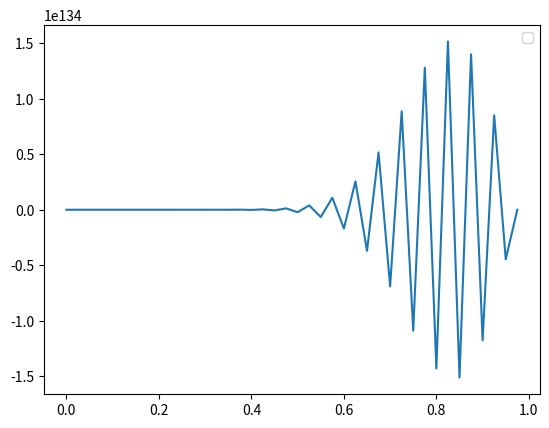

Reproduce this figure in Python.
import numpy as np 
import matplotlib.pyplot as plt 

###############################
### NOTE: It ain't working ####
###############################

def analytic(x,t):
	w=1-x
	wseries=0
	for n in range(1,100):
		wseries+=np.sin(n*np.pi*x)*np.exp(-n*n*np.pi*np.pi*t)/n
	return w-wseries*2/np.pi

def integrate():
	# parameters
	dx=0.025
	dt=.03
	N_X=int(1 / dx)
	N_T=int(0.1 / dt)
	vd=1
	# initialize
	x = np.arange(0,1,dx)
	u_num=np.zeros([N_T,N_X])
	u_num[0,:]=analytic(x,0.2)
	print(u_num[0])
	u_ana=analytic(x,.3)
	for t in range(1,N_T):
		u_num[t]=u_num[t-1]
		u_num[t,1:-1] = u_num[t-1,1:-1]+dt / (dx*dx) * (u_num[t-1,2:]+u_num[t-1,:-2] - 2*u_num[t-1,1:-1])
		for _ in range(30):
			u_old = u_num[t].copy()
			u_num[t,1:-1] = u_num[t-1,1:-1]+dt / (dx*dx) * (u_old[2:]+u_old[:-2] - 2*u_old[1:-1])

	return x,{
		"analytic":u_ana,
		"numerical":u_num[N_T-1],
	}


x,u=integrate()
# plt.plot(x,u["analytic"])
plt.plot(x,u["numerical"])

plt.legend()
plt.show()